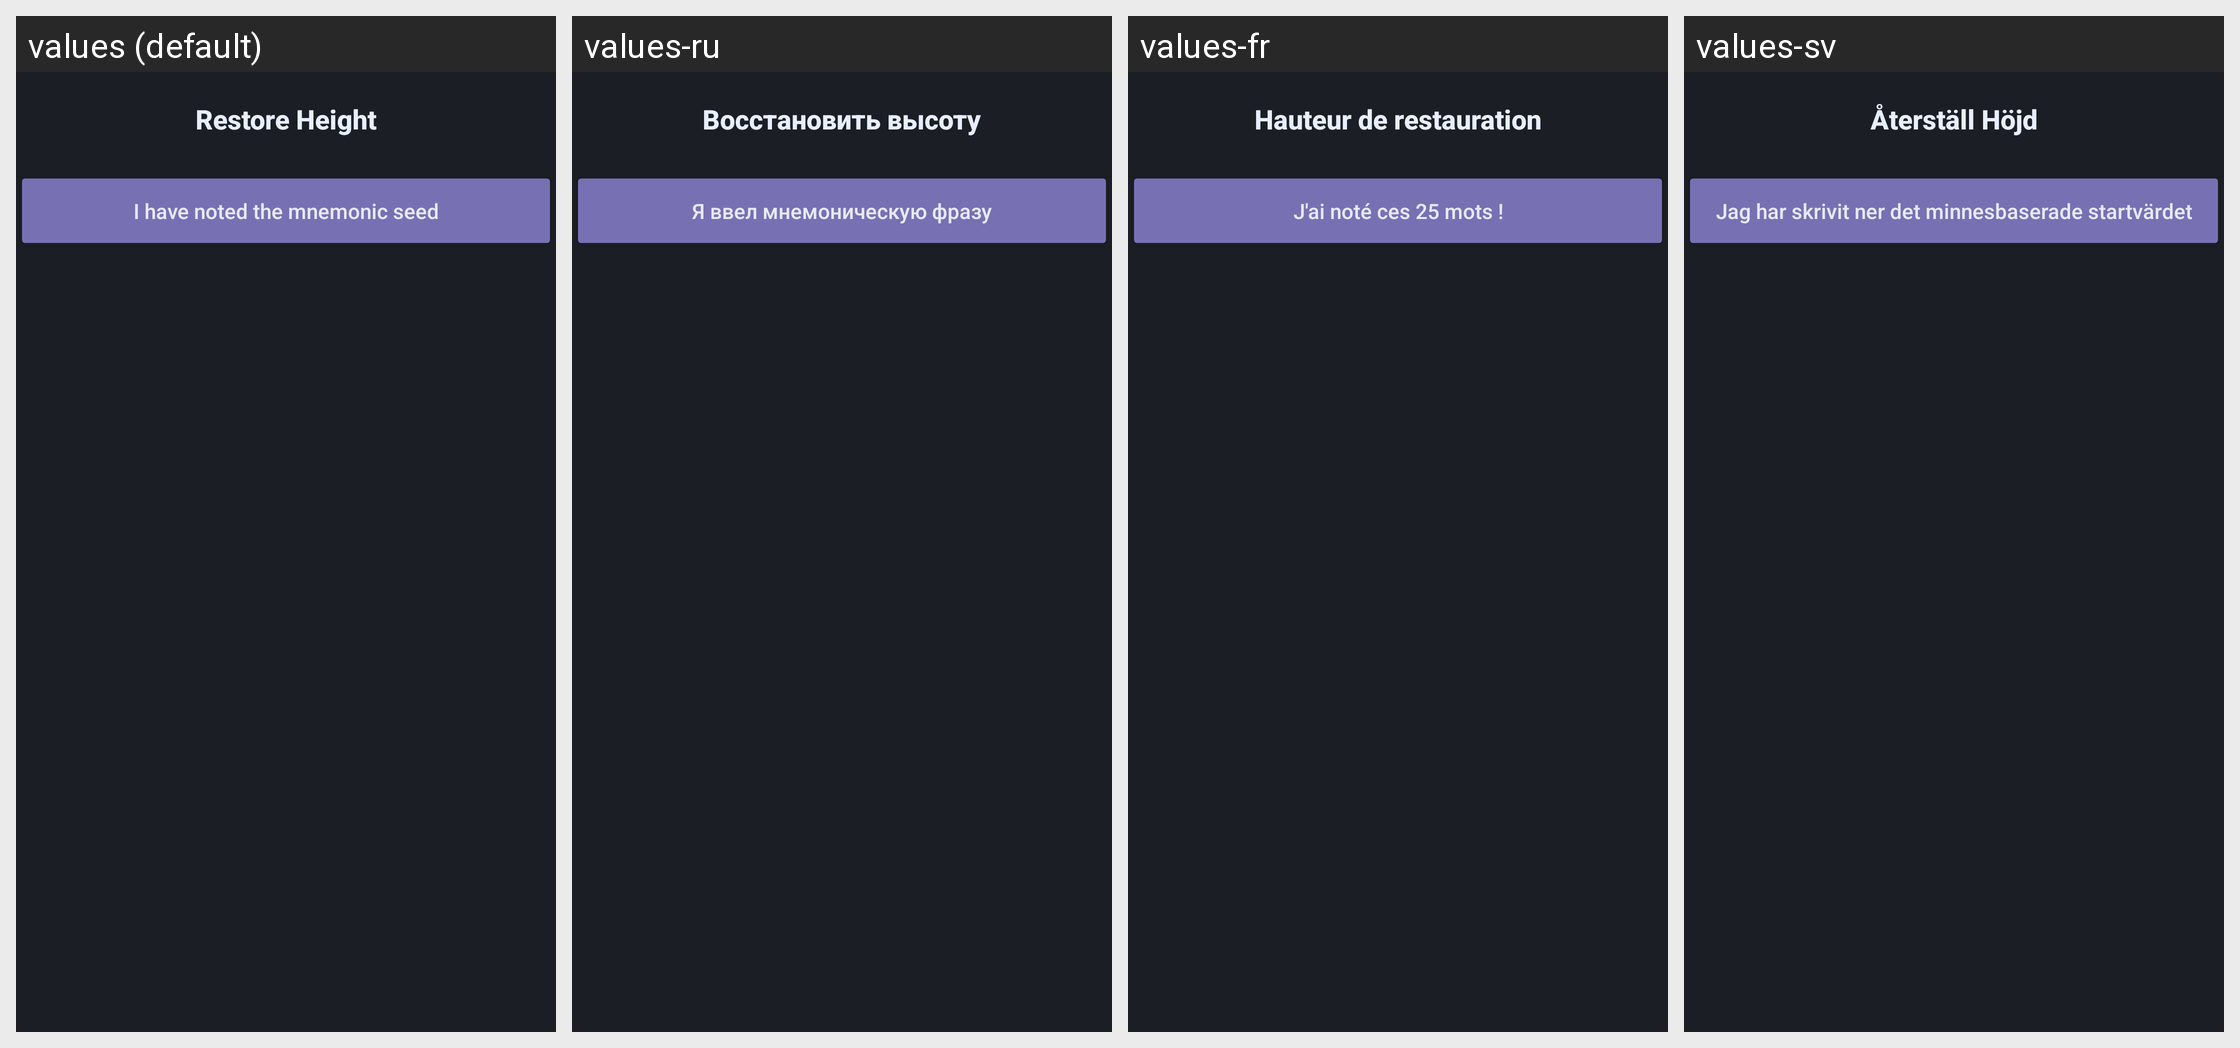

The Android screen above is rendered under several locales of the same app. Produce the string resources it draws, with the default and per-locale values.
Android screen res/layout/fragment_review.xml rendered under 4 locales, left to right: values (default), values-ru, values-fr, values-sv. Device: Nexus 5 (rendered at 1080×1920; each locale shown at half size, 540×960, under a caption strip naming it); theme AppTheme.
Other locales in the repository, not shown: values-cat, values-de, values-el, values-eo, values-es, values-et, values-hu, values-it, values-ja, values-nb, values-nl, values-pt, values-pt-rBR, values-ro, values-sk, values-sr, values-uk, values-zh-rCN, values-zh-rTW.
Strings drawn on this screen, with the default value and each locale's value (text and hints the layout hard-codes, and strings that could not be matched under every locale, appear in the picture but are not listed):

label_restoreheight
  values: Restore Height
  values-ru: Восстановить высоту
  values-fr: Hauteur de restauration
  values-sv: Återställ Höjd

generate_button_accept
  values: I have noted the mnemonic seed
  values-ru: Я ввел мнемоническую фразу
  values-fr: J'ai noté ces 25 mots !
  values-sv: Jag har skrivit ner det minnesbaserade startvärdet
